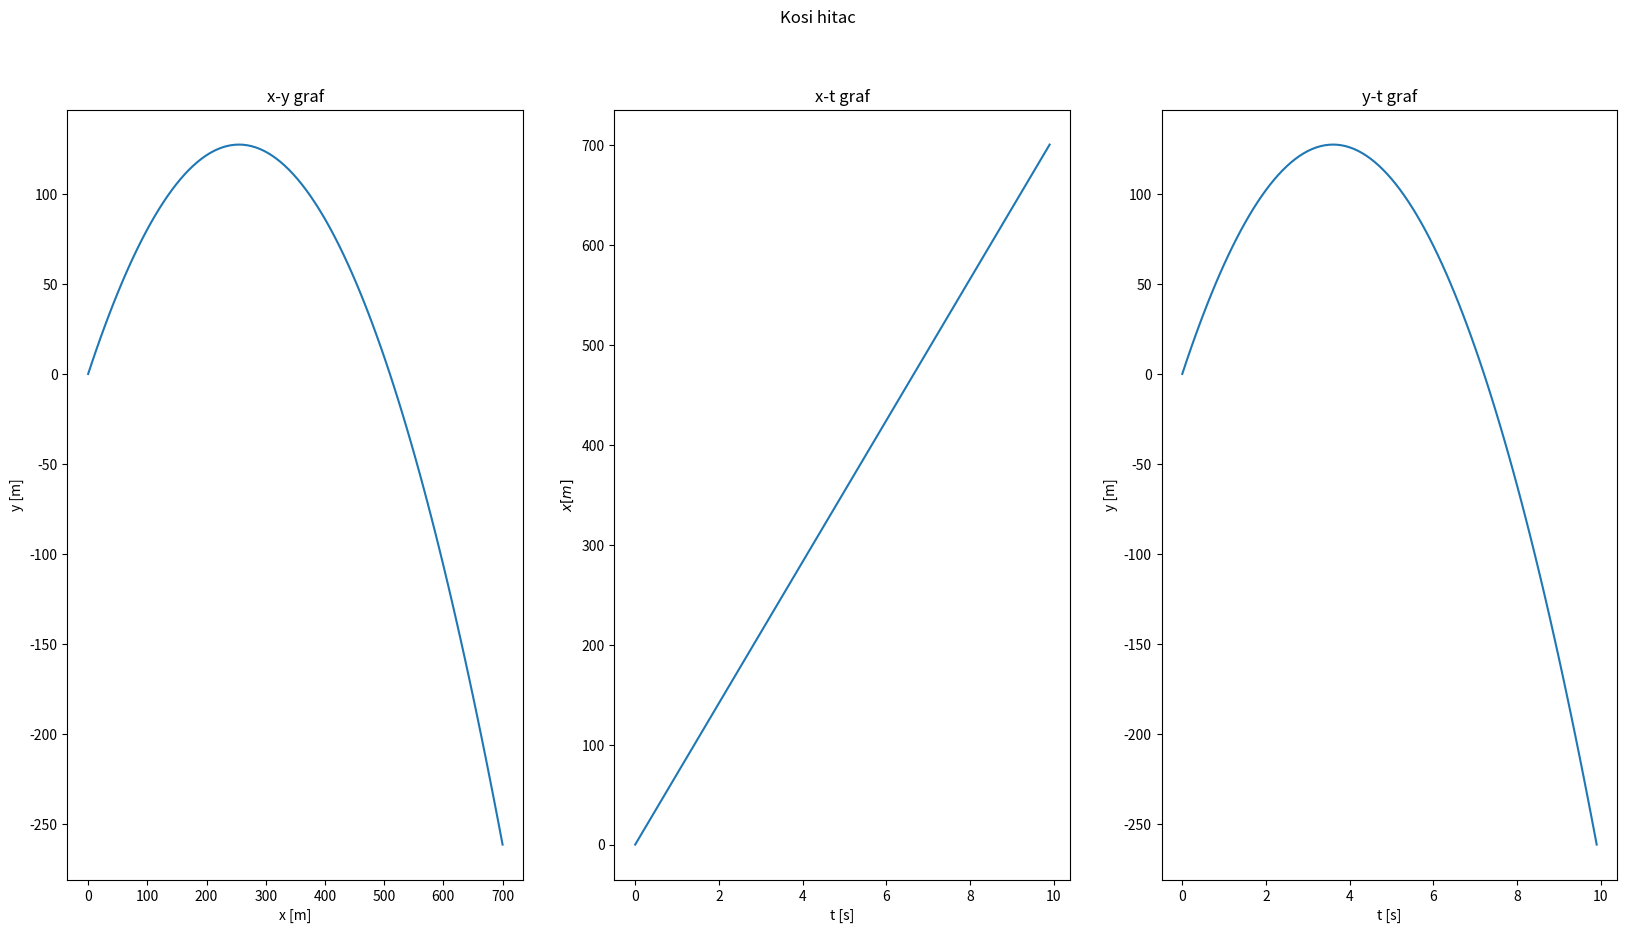

Here is the Python script that generated this plot:
import math
import numpy as np
import matplotlib.pyplot as plt


v_0 = 100 # initial speed in m/s
theta = 45 # initial angle in degrees
g = -9.81 # acceleration due to gravity

# Prepare arrays to store kinematic variables
t, x, y, v_x, v_y, a_x, a_y = ([] for i in range(7))

# Loop over 100 steps to calculate all the kinematic variables
for i in range(100):
    a_x.append(0)
    a_y.append(g)
    t.append(0.1*i)
    v_x.append(v_0*math.cos(math.radians(theta)) + a_x[i]*t[i])
    v_y.append(v_0*math.sin(math.radians(theta)) + a_y[i]*t[i])
    x.append(v_x[i]*t[i])
    y.append(v_y[i]*t[i])


fig, (pl1, pl2, pl3) = plt.subplots(1, 3, figsize=(20,10))
fig.suptitle('Kosi hitac')

# x-y plot
pl1.plot(x,y)
pl1.set_xlabel('x [m]')
pl1.set_ylabel('y [m]')
pl1.set_title('x-y graf')

# x-t plot
pl2.plot(t,x)
pl2.set_xlabel('t [s]')
pl2.set_ylabel('$x [m]$')
pl2.set_title('x-t graf')

# y-t plot
pl3.plot(t,y)
pl3.set_xlabel('t [s]')
pl3.set_ylabel('y [m]')
pl3.set_title('y-t graf')

fig.savefig("kosi_hitac.pdf")
plt.show()
